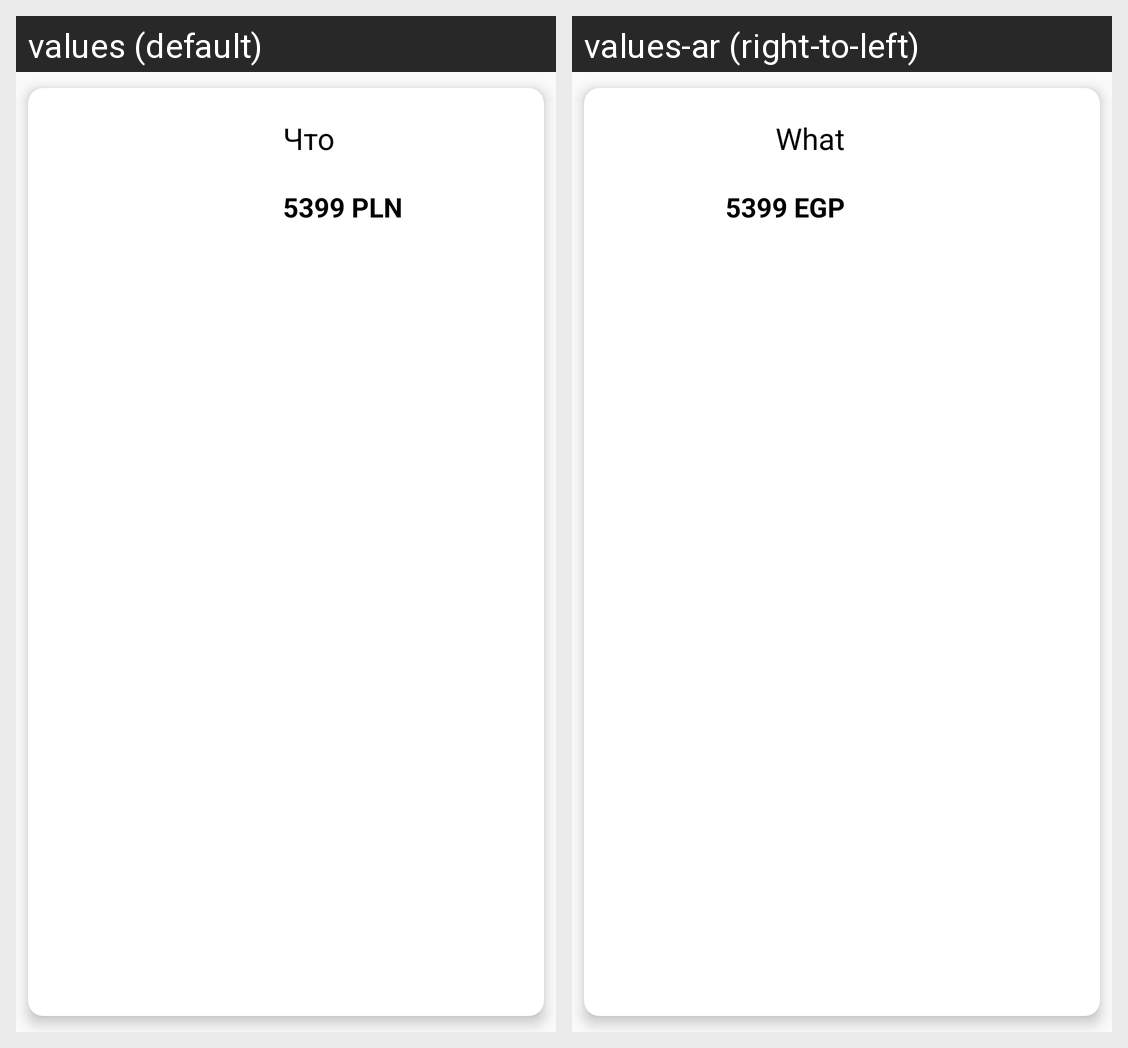

Translations of the strings shown on this Android screen, per locale in the grid:
Android screen res/layout/wishlist_item.xml rendered under 2 locales, left to right: values (default), values-ar (right-to-left). Device: Nexus 5 (rendered at 1080×1920; each locale shown at half size, 540×960, under a caption strip naming it); theme AppTheme.
Strings drawn on this screen, with the default value and each locale's value (text and hints the layout hard-codes, and strings that could not be matched under every locale, appear in the picture but are not listed):

samsung_galaxy_a70
  values: Что
  values-ar: What

_5399_egp
  values: 5399 PLN
  values-ar: 5399 EGP
